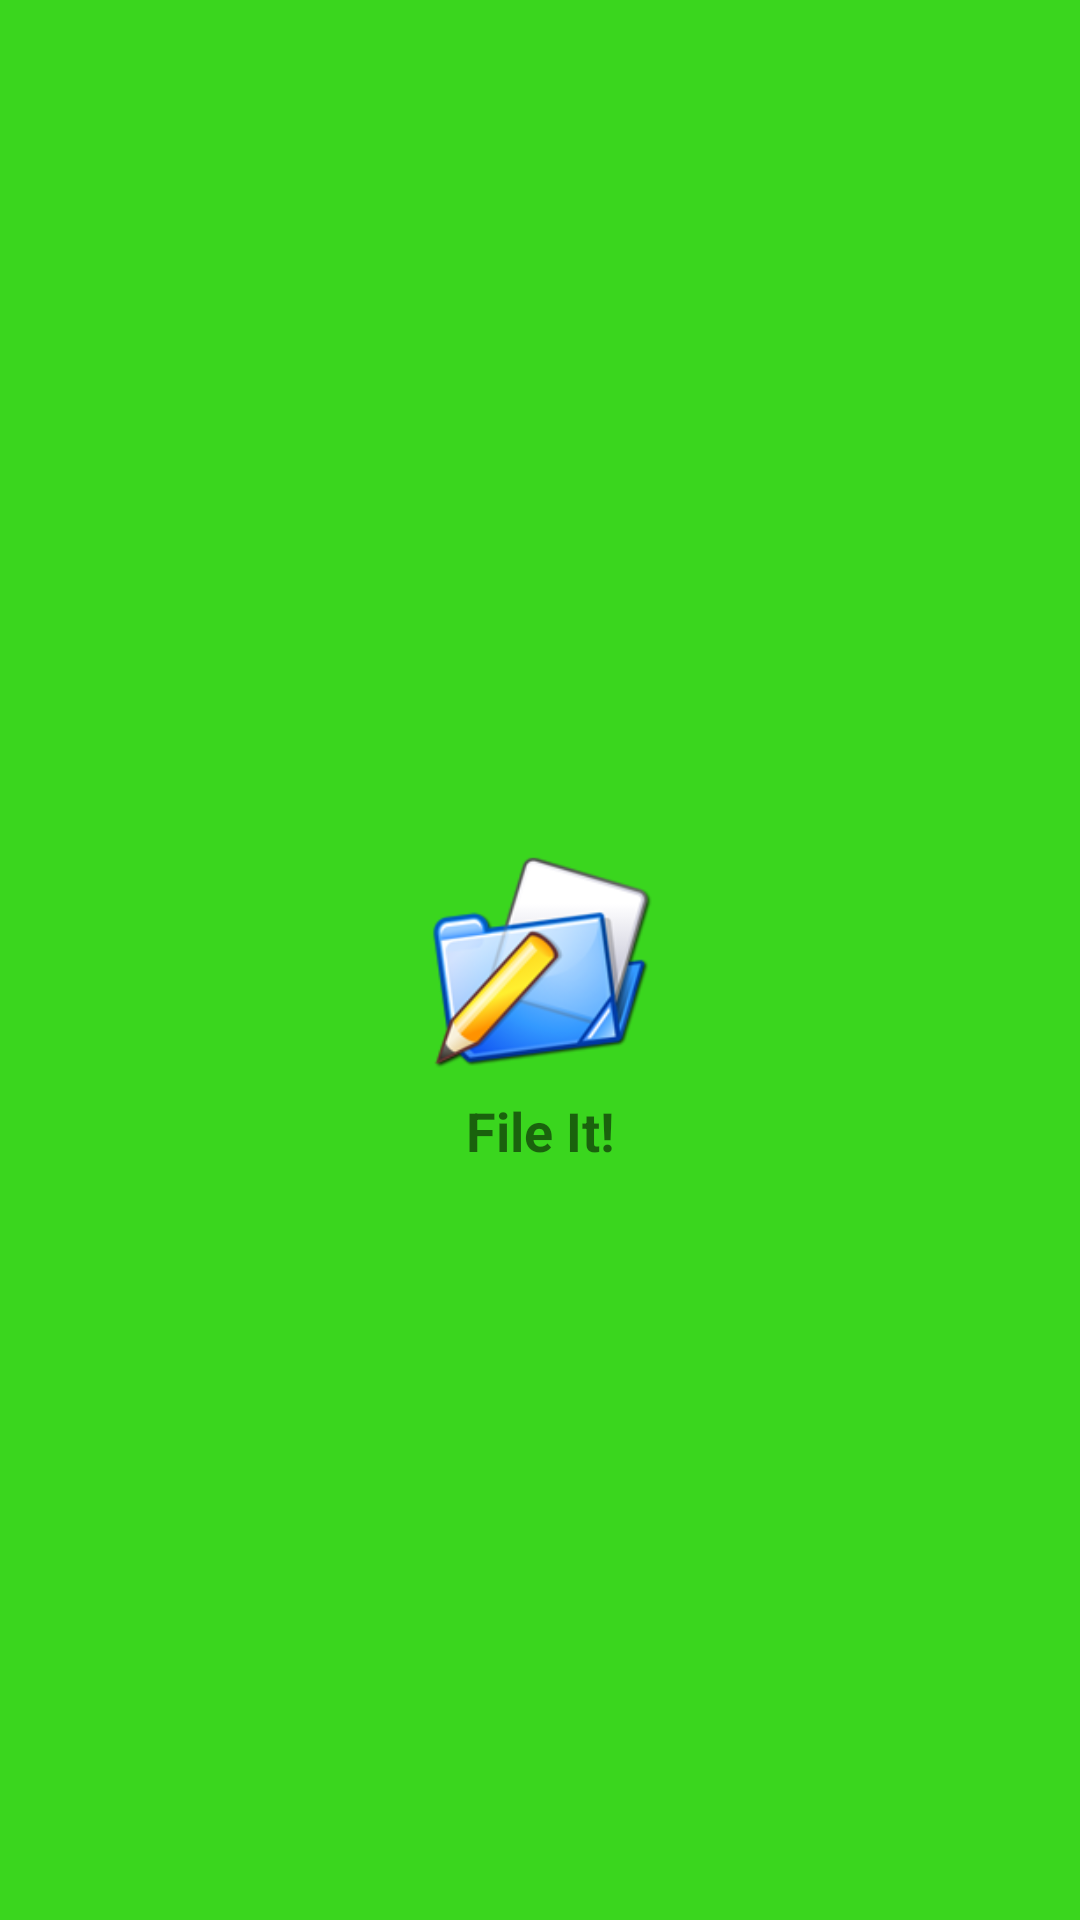

Android layout source for this screen:
<!-- AndroidManifest.xml: application theme Theme.FileIt -->
<!-- res/layout/header_layout.xml -->
<?xml version="1.0" encoding="utf-8"?>
<androidx.constraintlayout.widget.ConstraintLayout xmlns:android="http://schemas.android.com/apk/res/android"
    xmlns:app="http://schemas.android.com/apk/res-auto"
    xmlns:tools="http://schemas.android.com/tools"
    android:layout_width="match_parent"
    android:layout_height="170dp"
    android:background="@color/green_500">

    <ImageView
        android:id="@+id/menu_icon"
        android:layout_width="75dp"
        android:layout_height="wrap_content"
        android:src="@drawable/fileit_logo"
        app:layout_constraintBottom_toBottomOf="parent"
        app:layout_constraintEnd_toEndOf="parent"
        app:layout_constraintStart_toStartOf="parent"
        app:layout_constraintTop_toTopOf="parent" />

    <TextView
        android:layout_width="match_parent"
        android:layout_height="wrap_content"
        android:text="@string/app_name"
        android:textSize="18sp"
        android:textStyle="bold"
        android:gravity="center"
        app:layout_constraintBaseline_toBottomOf="@id/menu_icon"
        />


</androidx.constraintlayout.widget.ConstraintLayout>
<!-- resources referenced by this layout -->
<resources>
  <color name="green_500">#3AD61E</color>
  <!-- drawable fileit_logo: png bitmap (drawable, 22788 bytes) -->
  <string name="app_name">File It!</string>
  <style name="Theme.FileIt" parent="Theme.MaterialComponents.DayNight.NoActionBar">
          
          <item name="colorPrimary">@color/purple_500</item>
          <item name="colorPrimaryVariant">@color/purple_700</item>
          <item name="colorOnPrimary">@color/white</item>
          
          <item name="colorSecondary">@color/teal_200</item>
          <item name="colorSecondaryVariant">@color/teal_700</item>
          <item name="colorOnSecondary">@color/black</item>
          
          <item name="android:statusBarColor" tools:targetApi="l">?attr/colorPrimaryVariant</item>
          
      </style>
  <color name="purple_500">#FF6200EE</color>
  <color name="purple_700">#FF3700B3</color>
  <color name="white">#FFFFFFFF</color>
  <color name="teal_200">#FF03DAC5</color>
  <color name="teal_700">#FF018786</color>
  <color name="black">#FF000000</color>
</resources>
